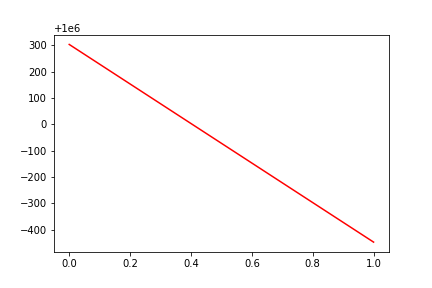

The file beside this chart, header and first rows:
, date, assets
0, 0, 1000304
1, 20160307, 999553
